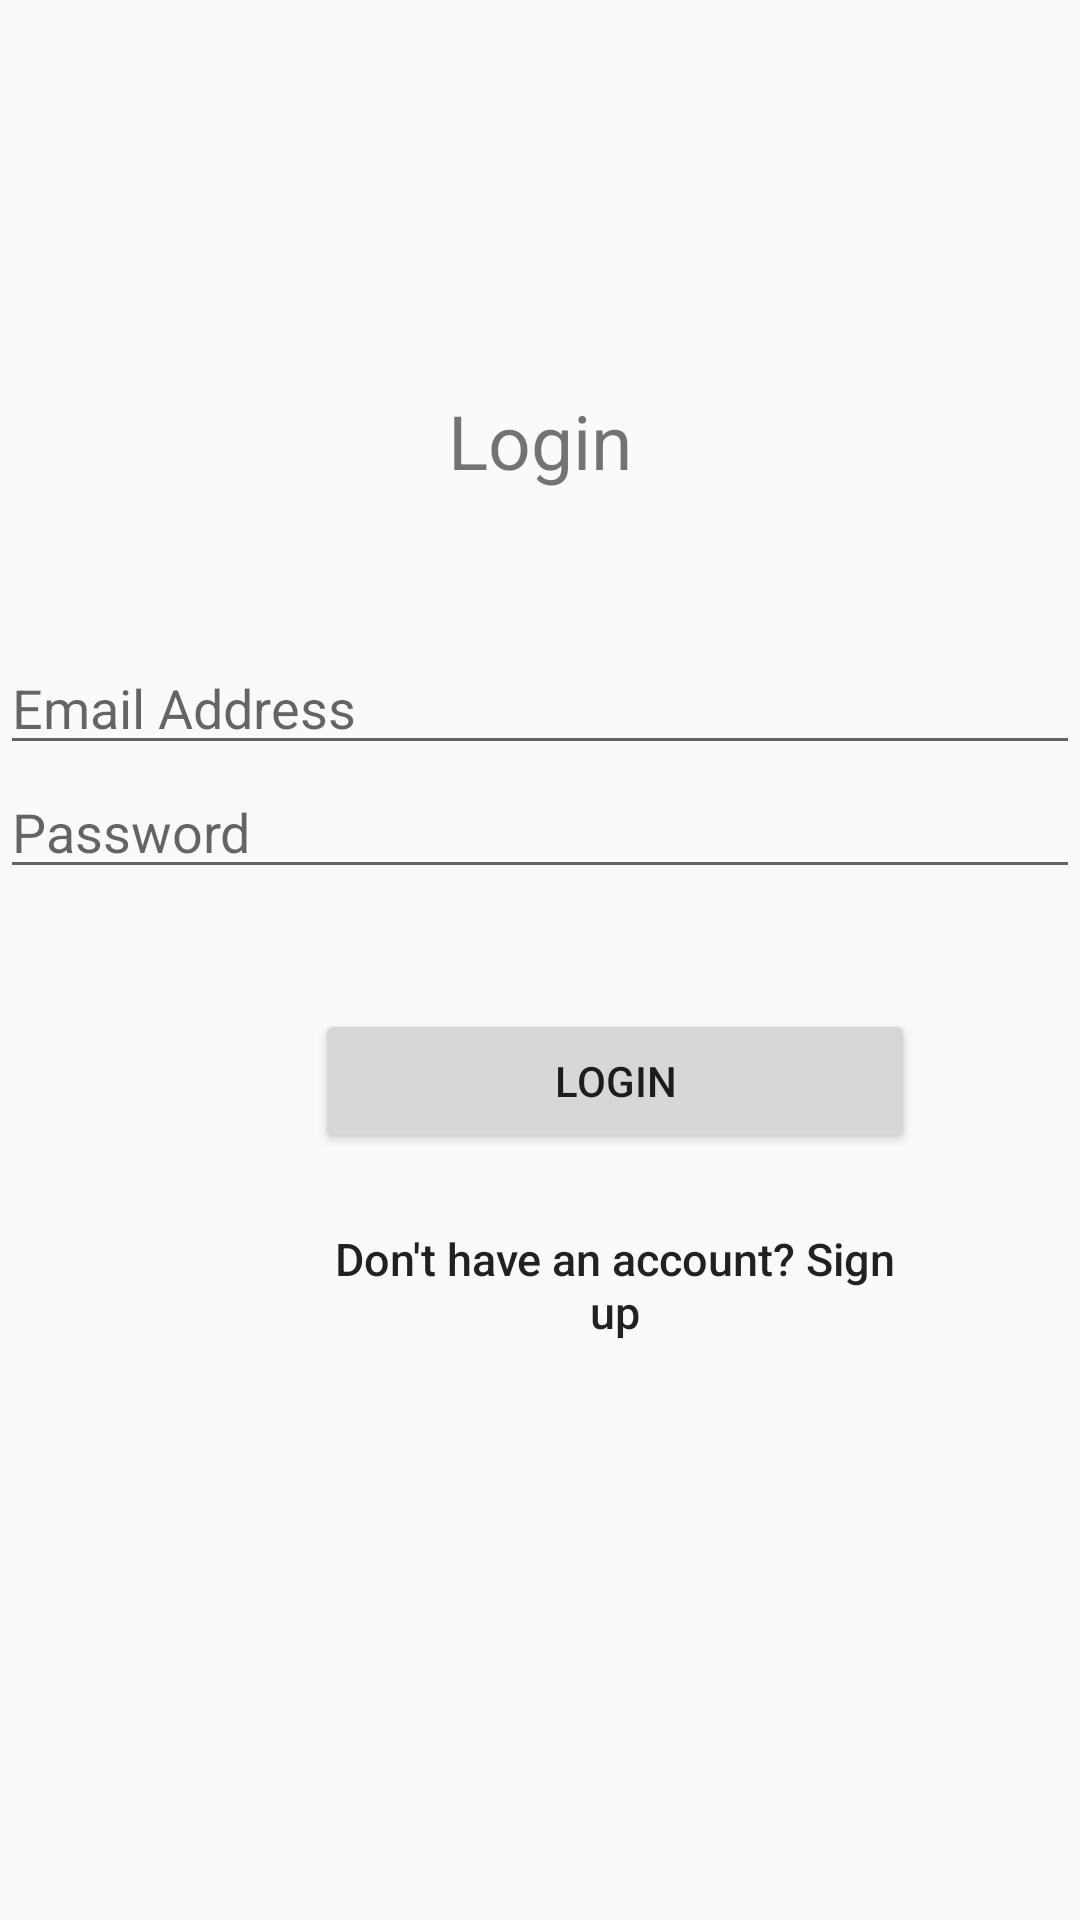

Here is an Android app screen rendered from its layout file. Give the layout XML and the strings, colors and styles it references.
<!-- AndroidManifest.xml: application theme AppTheme -->
<!-- res/layout/activity_login.xml -->
<?xml version="1.0" encoding="utf-8"?>
<androidx.constraintlayout.widget.ConstraintLayout xmlns:android="http://schemas.android.com/apk/res/android"
    xmlns:app="http://schemas.android.com/apk/res-auto"
    xmlns:tools="http://schemas.android.com/tools"
    android:layout_width="match_parent"
    android:layout_height="match_parent"
    tools:context=".LoginActivity">


    <TextView
        android:id="@+id/loginTextView"
        android:layout_width="match_parent"
        android:layout_height="wrap_content"
        android:layout_marginTop="130dp"
        android:gravity="center"
        android:text="Login"
        android:textSize="25sp"
        app:layout_constraintStart_toStartOf="parent"
        app:layout_constraintTop_toTopOf="parent" />

    <EditText
        android:id="@+id/emailEditText"
        android:layout_width="match_parent"
        android:layout_height="wrap_content"
        android:layout_marginTop="50dp"
        android:hint="@string/login_hint"
        android:imeOptions="actionNext"
        android:inputType="textEmailAddress"
        app:layout_constraintStart_toStartOf="parent"
        app:layout_constraintTop_toBottomOf="@+id/loginTextView" />

    <EditText
        android:id="@+id/passwordEditText"
        android:layout_width="match_parent"
        android:layout_height="wrap_content"
        android:hint="@string/password_hint"
        android:imeOptions="actionDone"
        android:inputType="textPassword"
        app:layout_constraintStart_toStartOf="parent"
        app:layout_constraintTop_toBottomOf="@+id/emailEditText" />

    <Button
        android:id="@+id/signUpButton"
        android:layout_width="200dp"
        android:layout_height="wrap_content"
        android:layout_marginStart="105dp"
        android:layout_marginTop="40dp"
        android:text="@string/login"
        app:layout_constraintStart_toStartOf="parent"
        app:layout_constraintTop_toBottomOf="@+id/passwordEditText" />

    <Button
        android:id="@+id/redirectLoginButton"
        android:layout_width="200dp"
        android:layout_height="wrap_content"
        android:layout_marginStart="105dp"
        android:layout_marginTop="20dp"
        android:background="@null"
        android:text="Don&apos;t have an account? Sign up"
        android:textAllCaps="false"
        android:textSize="15sp"
        app:layout_constraintStart_toStartOf="parent"
        app:layout_constraintTop_toBottomOf="@+id/signUpButton" />

    <ProgressBar
        android:id="@+id/progressBar"
        android:layout_width="30dp"
        android:layout_height="30dp"
        android:layout_gravity="center|bottom"
        android:layout_marginStart="205dp"
        android:layout_marginTop="615dp"
        android:visibility="gone"
        app:layout_constraintStart_toStartOf="parent"
        app:layout_constraintTop_toTopOf="parent" />
</androidx.constraintlayout.widget.ConstraintLayout>
<!-- resources referenced by this layout -->
<resources>
  <string name="login">Login</string>
  <string name="login_hint">Email Address</string>
  <string name="password_hint">Password</string>
  <style name="AppTheme" parent="Theme.AppCompat.Light.DarkActionBar">
          
          <item name="colorPrimary">@color/colorPrimary</item>
          <item name="colorPrimaryDark">@color/colorPrimaryDark</item>
          <item name="colorAccent">@color/colorAccent</item>
      </style>
  <!-- not gathered from this repository: default colours our renderer supplied (Android Studio template values) -->
  <color name="colorPrimary">#FF6200EE</color>
  <color name="colorPrimaryDark">#FF3700B3</color>
  <color name="colorAccent">#FF03DAC5</color>
</resources>
